Run: headless pygame with SDL's dummy video driver; simulated clock (each Clock.tick advances the game by its frame time, no real sleeping); random seed 0; keys injected as events and as key.get_pressed() state; no mouse input.
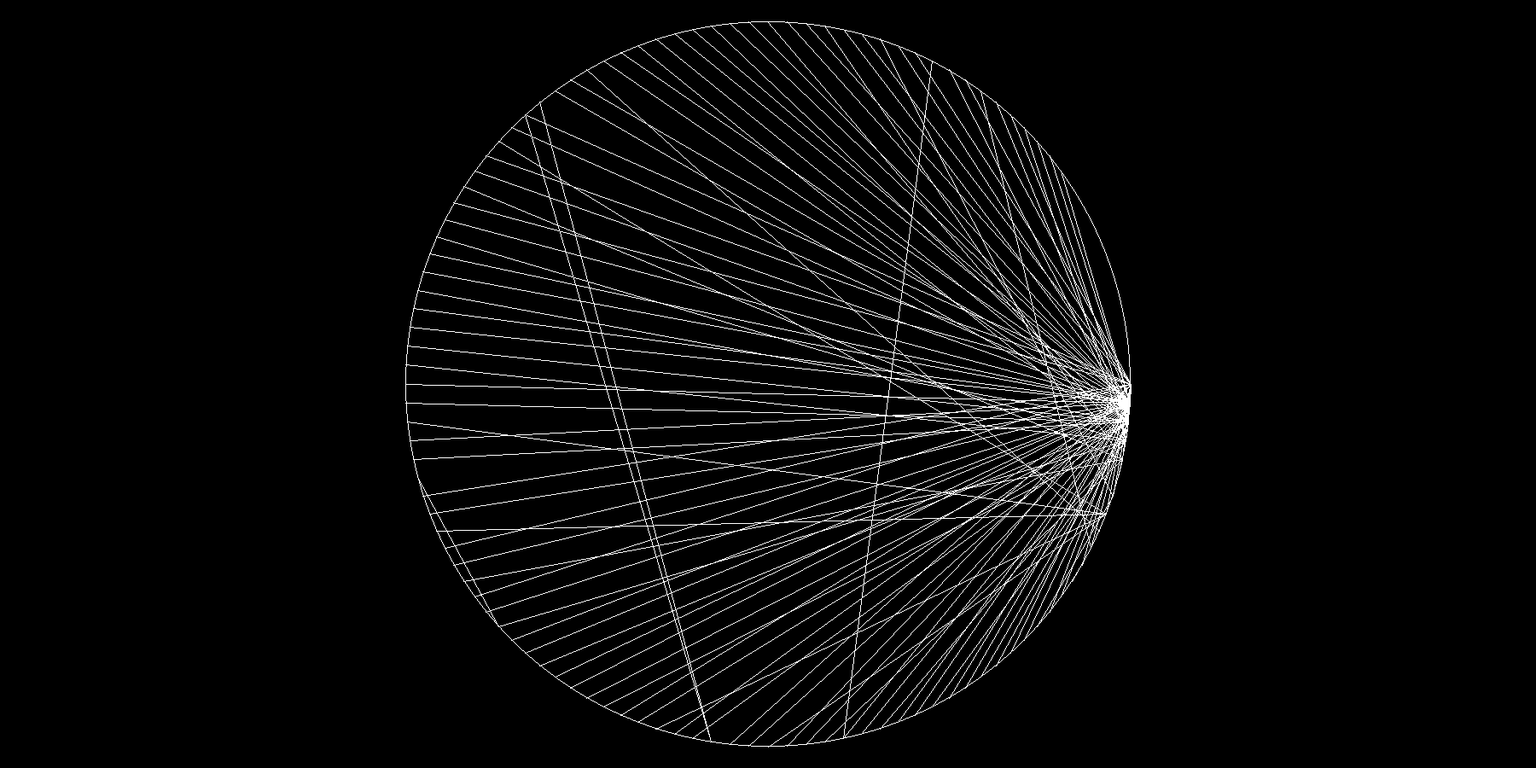
Frame 1 of 4 · flips 1–60 · no input
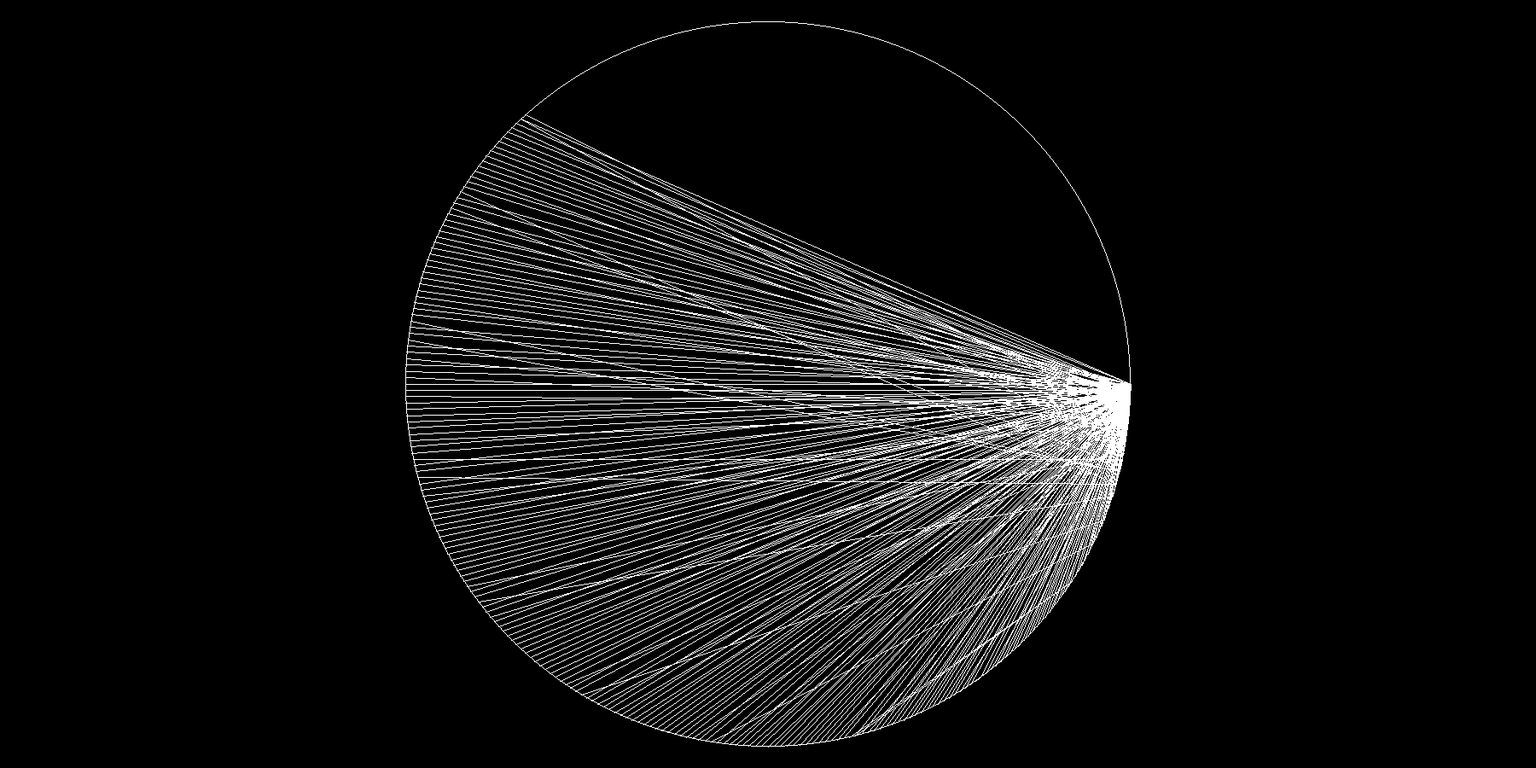
Frame 2 of 4 · flips 61–180 · tapped SPACE, RETURN · held RIGHT (→), D
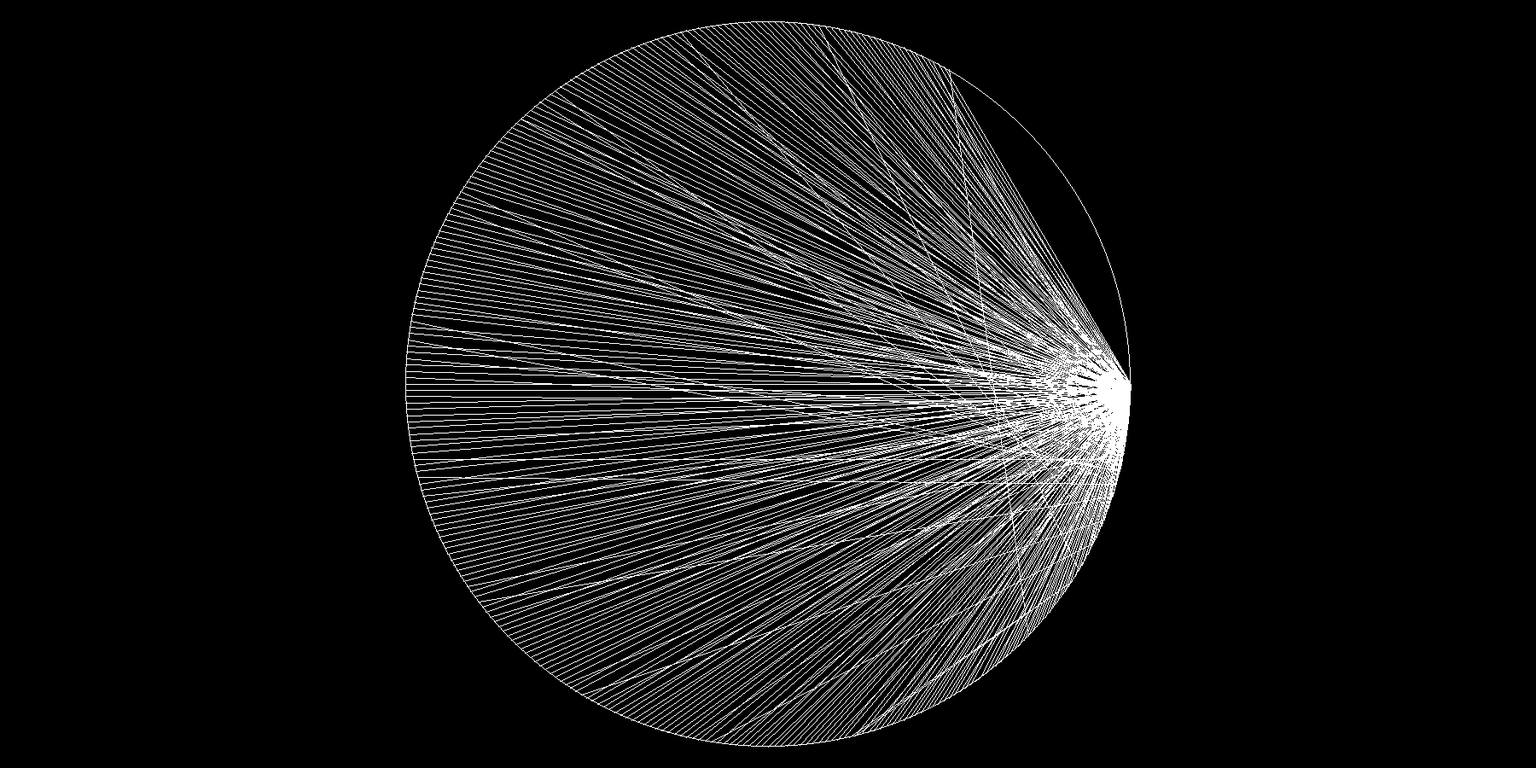
Frame 3 of 4 · flips 181–300 · held DOWN (↓), S
Frame 4 of 4 · flips 301–420 · held LEFT (←), A, UP (↑), W · screen unchanged from frame 3, image omitted

The pygame program that drew these frames:

import pygame,sys,math
pygame.init()

WHITE = (255,255,255)
BLACK = (0,0,0)

class objects():
    def __init__(self,screen) -> None:
        self.screen = screen
        
    def drawCircle(self,x,y,radius):
        pygame.draw.circle(self.screen,WHITE,(x,y),radius,width=1)
        
    def drawLine(self,startPos,endPos):
        pygame.draw.line(self.screen,WHITE,startPos,endPos)
        
class point():
    def __init__(self,screen,radius,angle,cx,cy,identity) -> None:
        self.Rangle = angle
        self.x = None
        self.y = None
        self.drawRadius = radius
        self.screen = screen
        self.cx = cx
        self.cy = cy
        
        self.id = identity
        
        self.calculatePosition()
        
    def draw(self):
        pygame.draw.circle(self.screen,WHITE,(self.x,self.y),3)
        
    def calculatePosition(self):
        self.x = self.drawRadius*math.cos(self.Rangle)+self.cx
        self.y = self.drawRadius*math.sin(self.Rangle)+self.cy            

def f(x):
    k = 1
    y = math.tan(x*k)-(k**math.pi)
    return round(y)

def getPosition(pointID,dots):
    print(pointID)
    return (dots[pointID].x,dots[pointID].y)

def startprogram():
    sw= 1800
    sh = 900
    screen=pygame.display.set_mode((sw,sh))
    clock = pygame.time.Clock()
    
    mainCircleRadius = 425
    cx=sw/2
    cy=sh/2
    
    shapes = objects(screen)
    
    
    nDivisions = 50
    
    while True:
        for event in pygame.event.get():
                if event.type == pygame.QUIT:
                    pygame.quit()
                    sys.exit()
                    
                if event.type == pygame.KEYDOWN:
                    if event.key == pygame.K_ESCAPE:
                        pygame.quit()
                        sys.exit()
        
        screen.fill(BLACK)
        
        shapes.drawCircle(cx,cy,mainCircleRadius)
        
        dots = []
    
        for i in range(nDivisions):        
            dots.append(point(screen,mainCircleRadius,((int(360/nDivisions))*i)*(math.pi/180),cx,cy,i))
        
        for x in range(nDivisions):
            y = f(x)
            
            if y<0:
                y*=-1
                while y>=nDivisions:
                    y=y%nDivisions
            else:
                while y>=nDivisions:
                    y=y%nDivisions
            
            xpos = getPosition(x,dots)
            ypos = getPosition(y,dots)
            shapes.drawLine(xpos,ypos)

        if nDivisions<=300:
            nDivisions+=1
            
        print(nDivisions)
        pygame.display.flip()
        clock.tick(30)

if __name__ == '__main__':
    startprogram()
